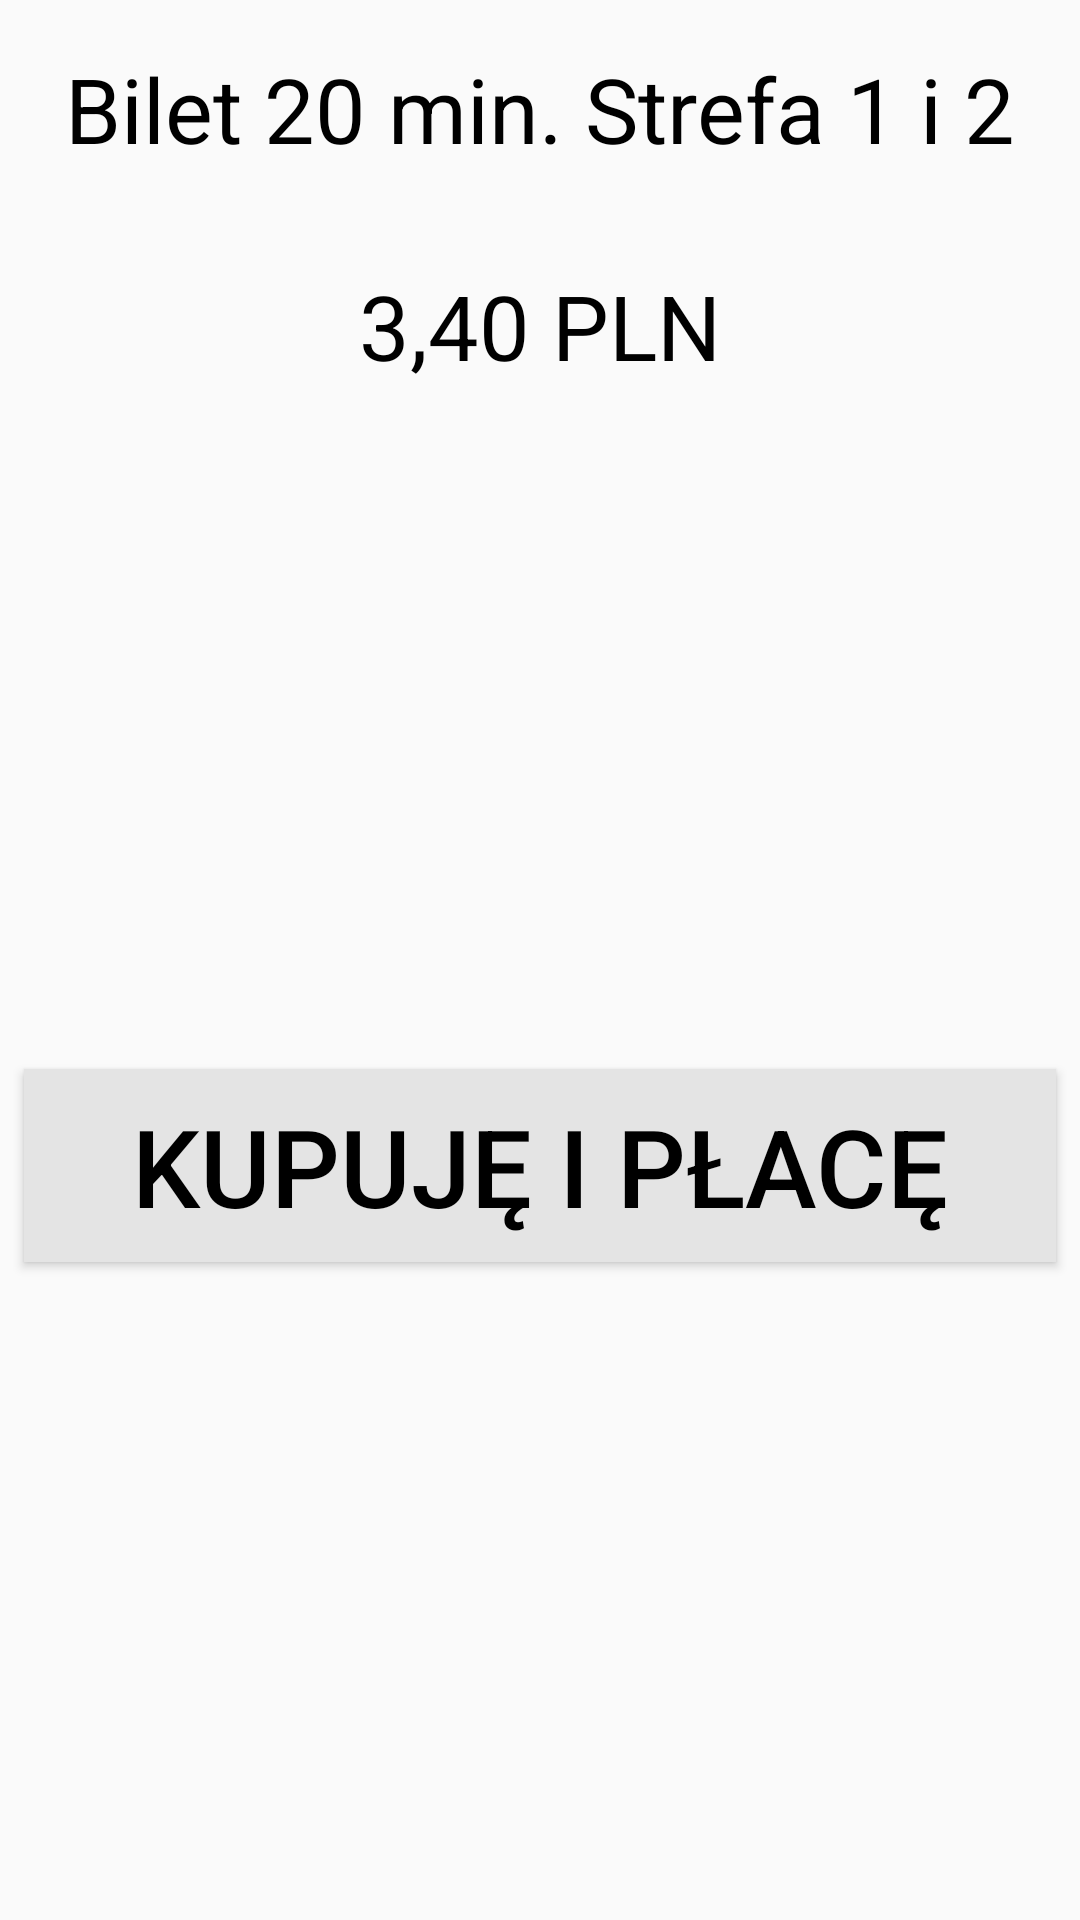

Reconstruct the res/layout file that produces this screen, plus the resources it refers to.
<!-- AndroidManifest.xml: application theme AppTheme -->
<!-- res/layout/activity_touch_summary.xml -->
<?xml version="1.0" encoding="utf-8"?>
<android.support.constraint.ConstraintLayout xmlns:android="http://schemas.android.com/apk/res/android"
    android:layout_width="match_parent"
    android:layout_height="match_parent"
    xmlns:app="http://schemas.android.com/apk/res-auto">

    <android.support.v7.widget.AppCompatButton
        android:id="@+id/buy_and_payButton"
        android:layout_width="0dp"
        android:layout_height="wrap_content"
        android:layout_marginStart="8dp"
        android:layout_marginTop="16dp"
        android:layout_marginEnd="8dp"
        android:layout_marginBottom="8dp"
        android:background="@color/colorLightGray"
        android:paddingStart="8dp"
        android:paddingLeft="8dp"
        android:paddingTop="8dp"
        android:paddingEnd="8dp"
        android:paddingRight="8dp"
        android:paddingBottom="8dp"
        android:soundEffectsEnabled="true"
        android:text="@string/buy_and_pay_title"
        android:textColor="@android:color/black"
        android:textSize="36sp"
        app:layout_constraintBottom_toBottomOf="parent"
        app:layout_constraintEnd_toEndOf="parent"
        app:layout_constraintHorizontal_bias="1.0"
        app:layout_constraintStart_toStartOf="parent"
        app:layout_constraintTop_toBottomOf="@+id/summary_pricetextView" />

    <TextView
        android:id="@+id/summary_nametextView"
        android:layout_width="0dp"
        android:layout_height="wrap_content"
        android:layout_marginStart="16dp"
        android:layout_marginTop="16dp"
        android:layout_marginEnd="16dp"
        android:text="Bilet 20 min. Strefa 1 i 2"
        android:textAlignment="center"
        android:textColor="@android:color/background_dark"
        android:textSize="30sp"
        app:layout_constraintEnd_toEndOf="parent"
        app:layout_constraintStart_toStartOf="parent"
        app:layout_constraintTop_toTopOf="parent" />

    <TextView
        android:id="@+id/summary_pricetextView"
        android:layout_width="0dp"
        android:layout_height="wrap_content"
        android:layout_marginStart="16dp"
        android:layout_marginTop="32dp"
        android:layout_marginEnd="16dp"
        android:text="3,40 PLN"
        android:textAlignment="center"
        android:textColor="@android:color/background_dark"
        android:textSize="30sp"
        app:layout_constraintEnd_toEndOf="parent"
        app:layout_constraintStart_toStartOf="parent"
        app:layout_constraintTop_toBottomOf="@+id/summary_nametextView" />

</android.support.constraint.ConstraintLayout>
<!-- resources referenced by this layout -->
<resources>
  <color name="colorLightGray">#E4E4E4</color>
  <string name="buy_and_pay_title">Kupuję i płacę</string>
  <style name="AppTheme" parent="Theme.AppCompat.Light.DarkActionBar">
          
          <item name="colorPrimary">@color/colorPrimary</item>
          <item name="colorPrimaryDark">@color/colorPrimaryDark</item>
          <item name="colorAccent">@color/colorAccent</item>
      </style>
  <color name="colorPrimary">#008577</color>
  <color name="colorPrimaryDark">#00574B</color>
  <color name="colorAccent">#D81B60</color>
</resources>
